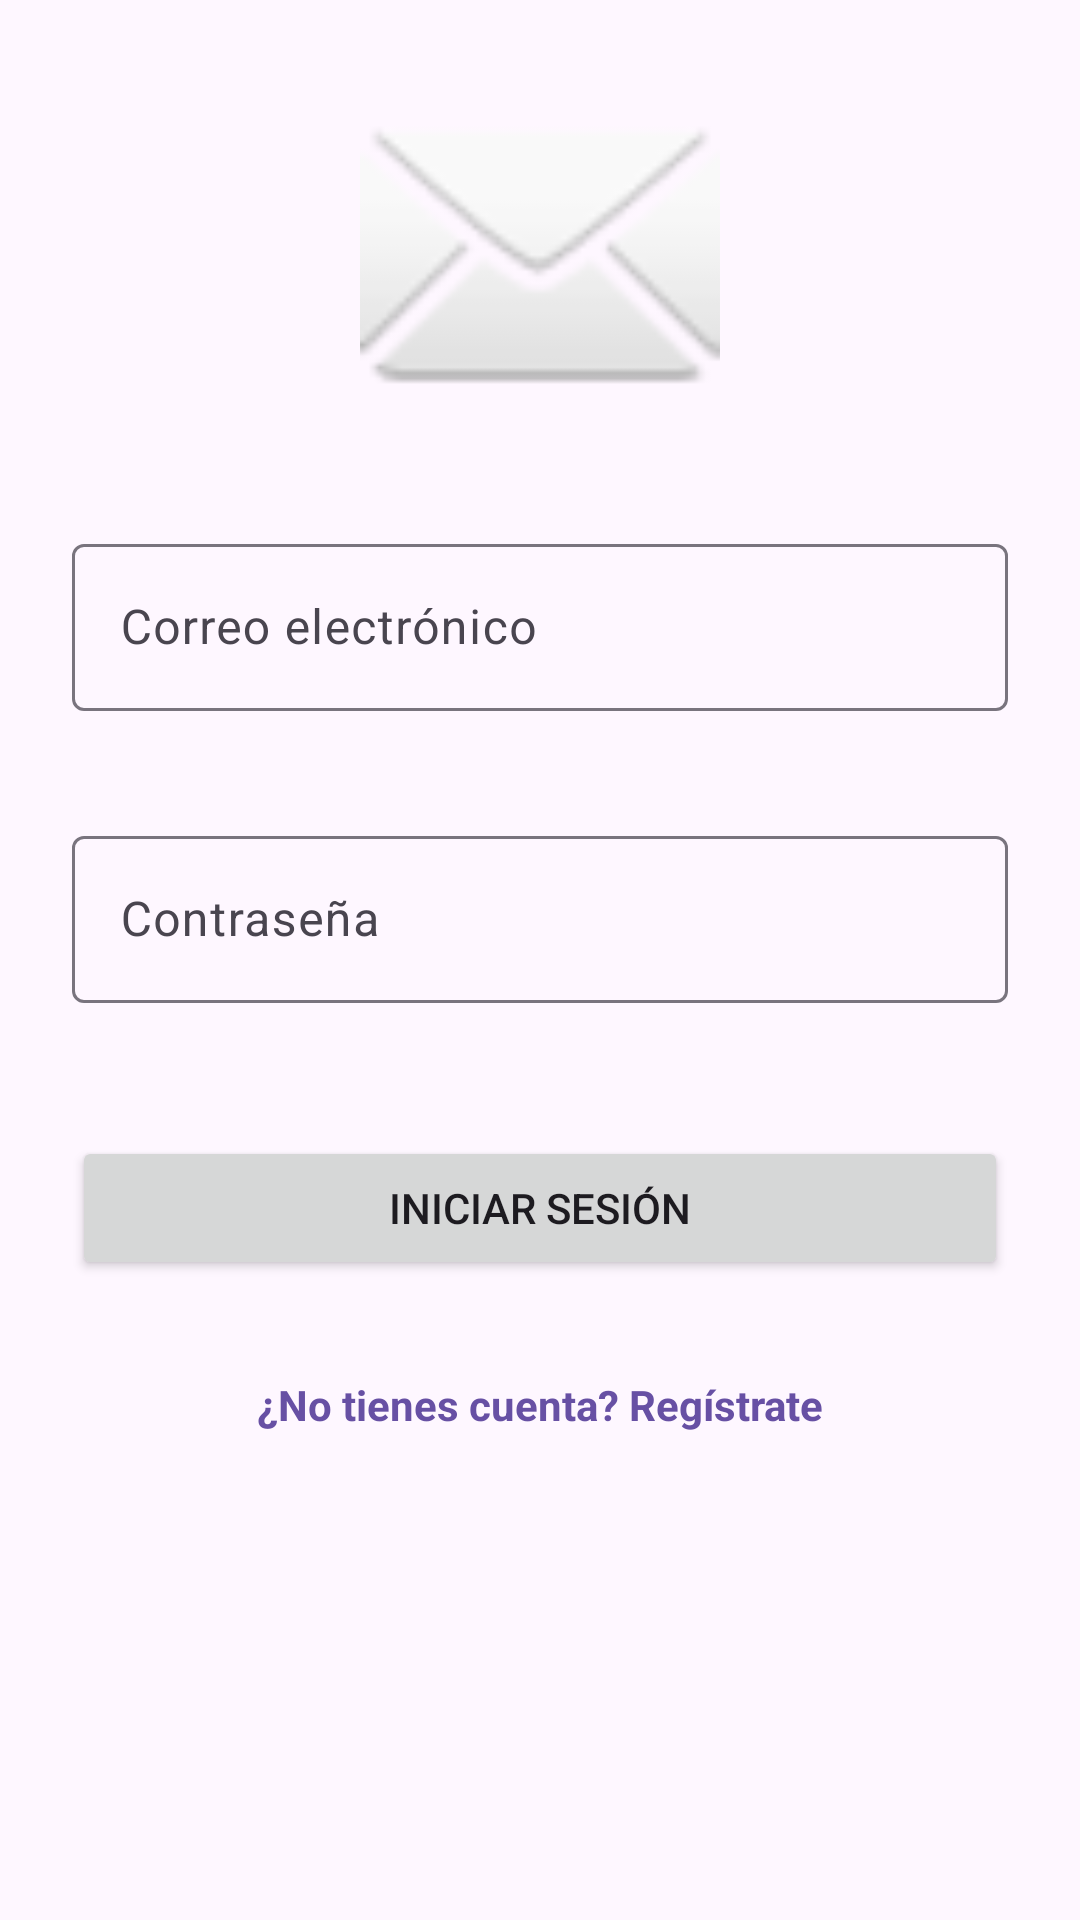

This screen was rendered from an Android layout file. Write that file and the resources it references.
<!-- AndroidManifest.xml: application theme Theme.ProyectoCaravanas_NaviaJuanma -->
<!-- res/layout/fragment_login.xml -->
<?xml version="1.0" encoding="utf-8"?>
<ScrollView
    xmlns:android="http://schemas.android.com/apk/res/android"
    xmlns:app="http://schemas.android.com/apk/res-auto"
    xmlns:tools="http://schemas.android.com/tools"
    android:layout_width="match_parent"
    android:layout_height="match_parent"
    android:fillViewport="true">

    <LinearLayout
        android:layout_width="match_parent"
        android:layout_height="wrap_content"
        android:orientation="vertical"
        android:padding="24dp">

        <ImageView
            android:layout_width="120dp"
            android:layout_height="120dp"
            android:layout_gravity="center_horizontal"
            android:layout_marginBottom="32dp"
            android:src="@android:drawable/ic_dialog_email"
            android:contentDescription="@string/app_name" />

        <com.google.android.material.textfield.TextInputLayout
            android:layout_width="match_parent"
            android:layout_height="wrap_content"
            android:layout_marginBottom="16dp"
            app:errorEnabled="true">

            <com.google.android.material.textfield.TextInputEditText
                android:id="@+id/etEmail"
                android:layout_width="match_parent"
                android:layout_height="wrap_content"
                android:hint="@string/email"
                android:inputType="textEmailAddress" />
        </com.google.android.material.textfield.TextInputLayout>

        <com.google.android.material.textfield.TextInputLayout
            android:layout_width="match_parent"
            android:layout_height="wrap_content"
            android:layout_marginBottom="24dp"
            app:errorEnabled="true">

            <com.google.android.material.textfield.TextInputEditText
                android:id="@+id/etPassword"
                android:layout_width="match_parent"
                android:layout_height="wrap_content"
                android:hint="@string/password"
                android:inputType="textPassword" />
        </com.google.android.material.textfield.TextInputLayout>

        <Button
            android:id="@+id/btnLogin"
            android:layout_width="match_parent"
            android:layout_height="wrap_content"
            android:layout_marginBottom="16dp"
            android:text="@string/login" />

        <ProgressBar
            android:id="@+id/progressBar"
            android:layout_width="wrap_content"
            android:layout_height="wrap_content"
            android:layout_gravity="center_horizontal"
            android:visibility="gone" />

        <TextView
            android:id="@+id/tvRegister"
            android:layout_width="match_parent"
            android:layout_height="wrap_content"
            android:layout_marginTop="16dp"
            android:gravity="center"
            android:text="@string/no_account_register"
            android:textColor="?attr/colorPrimary"
            android:textStyle="bold" />

    </LinearLayout>
</ScrollView>
<!-- resources referenced by this layout -->
<resources>
  <string name="app_name">proyectoCaravanas_NaviaJuanma</string>
  <string name="email">Correo electrónico</string>
  <string name="login">Iniciar sesión</string>
  <string name="no_account_register">¿No tienes cuenta? Regístrate</string>
  <string name="password">Contraseña</string>
  <style name="Theme.ProyectoCaravanas_NaviaJuanma" parent="Base.Theme.ProyectoCaravanas_NaviaJuanma" />
  <style name="Base.Theme.ProyectoCaravanas_NaviaJuanma" parent="Theme.Material3.DayNight.NoActionBar">
          
          
      </style>
</resources>
